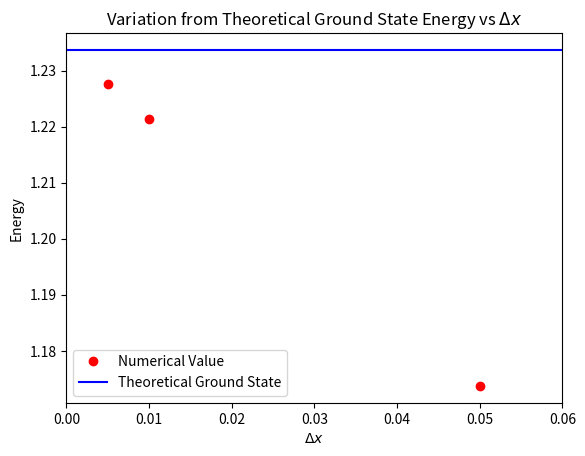

This chart was generated by the following Python code:
import matplotlib.pyplot as plt
import numpy as np

#initial set up
length=1.
N=200.
dx=length/N

energy_state=[]
bigloop=0
temp_e=[1.,4.,9.,16.,25.,36.]
temp_in=[[1.,1.],[-dx,0.],[1.,1.],[-dx,0.],[1.,1.],[-dx,0.]]
while bigloop<6:
    energy = [temp_e[bigloop]]
    delta_energy = 0.1
    b = 2.
    judge_e = 0.0001
    last_diverge = 0.

    while abs(delta_energy) > judge_e:
        wave = [temp_in[bigloop][0], temp_in[bigloop][1]]
        x = [0.]
        tmp_e = 1.

        wave_plus = 0.
        x_tmp = 0.
        loop = 0
        while loop < N:
            wave_plus = 2 * wave[-1] - wave[-2] - 2 * (energy[-1]) * (dx ** 2) * wave[-1]
            x_tmp = x[-1] + dx
            if abs(wave_plus) >= b:
                break
            else:
                wave.append(wave_plus)
                x.append(x_tmp)
                loop = loop + 1
        if wave[-1] * last_diverge < 0:
            delta_energy = -delta_energy / 2.
        tmp_e = energy[-1] + delta_energy
        last_diverge = wave[-1]
        energy.append(tmp_e)
        print(delta_energy)
    energy_state.append(energy[-1])
    bigloop=bigloop+1

level=[1.,2.,3.,4.,5.,6.]
level_t=np.arange(0.,7.,0.001)
energy_state_t=[]
for item in level_t:
    energy_state_t.append((item ** 2) * (np.pi ** 2) / 8)

variation=((np.pi ** 2) / 8)-energy_state[0]
gstate=(np.pi ** 2)/8
print(energy_state[0])
#plt.plot(level,energy_state,'ro', level, energy_state_t,'bo')
#plt.show()
step_d=[0.05,0.01,0.005]
var=[1.17373046875,1.22138671875,1.22763671875]
const_line=[gstate,gstate]
xline=[0.,0.06]
lines1,= plt.plot(step_d, var, 'ro',label='Numerical Value')
lines2,= plt.plot(xline, const_line, 'b-',label='Theoretical Ground State')
plt.title('Variation from Theoretical Ground State Energy vs $\Delta x$')
plt.ylabel('Energy')
plt.xlabel('$\Delta x$')
plt.xlim(0.,0.06)
plt.legend(loc=3)
plt.savefig('energy_step.png')
plt.show()